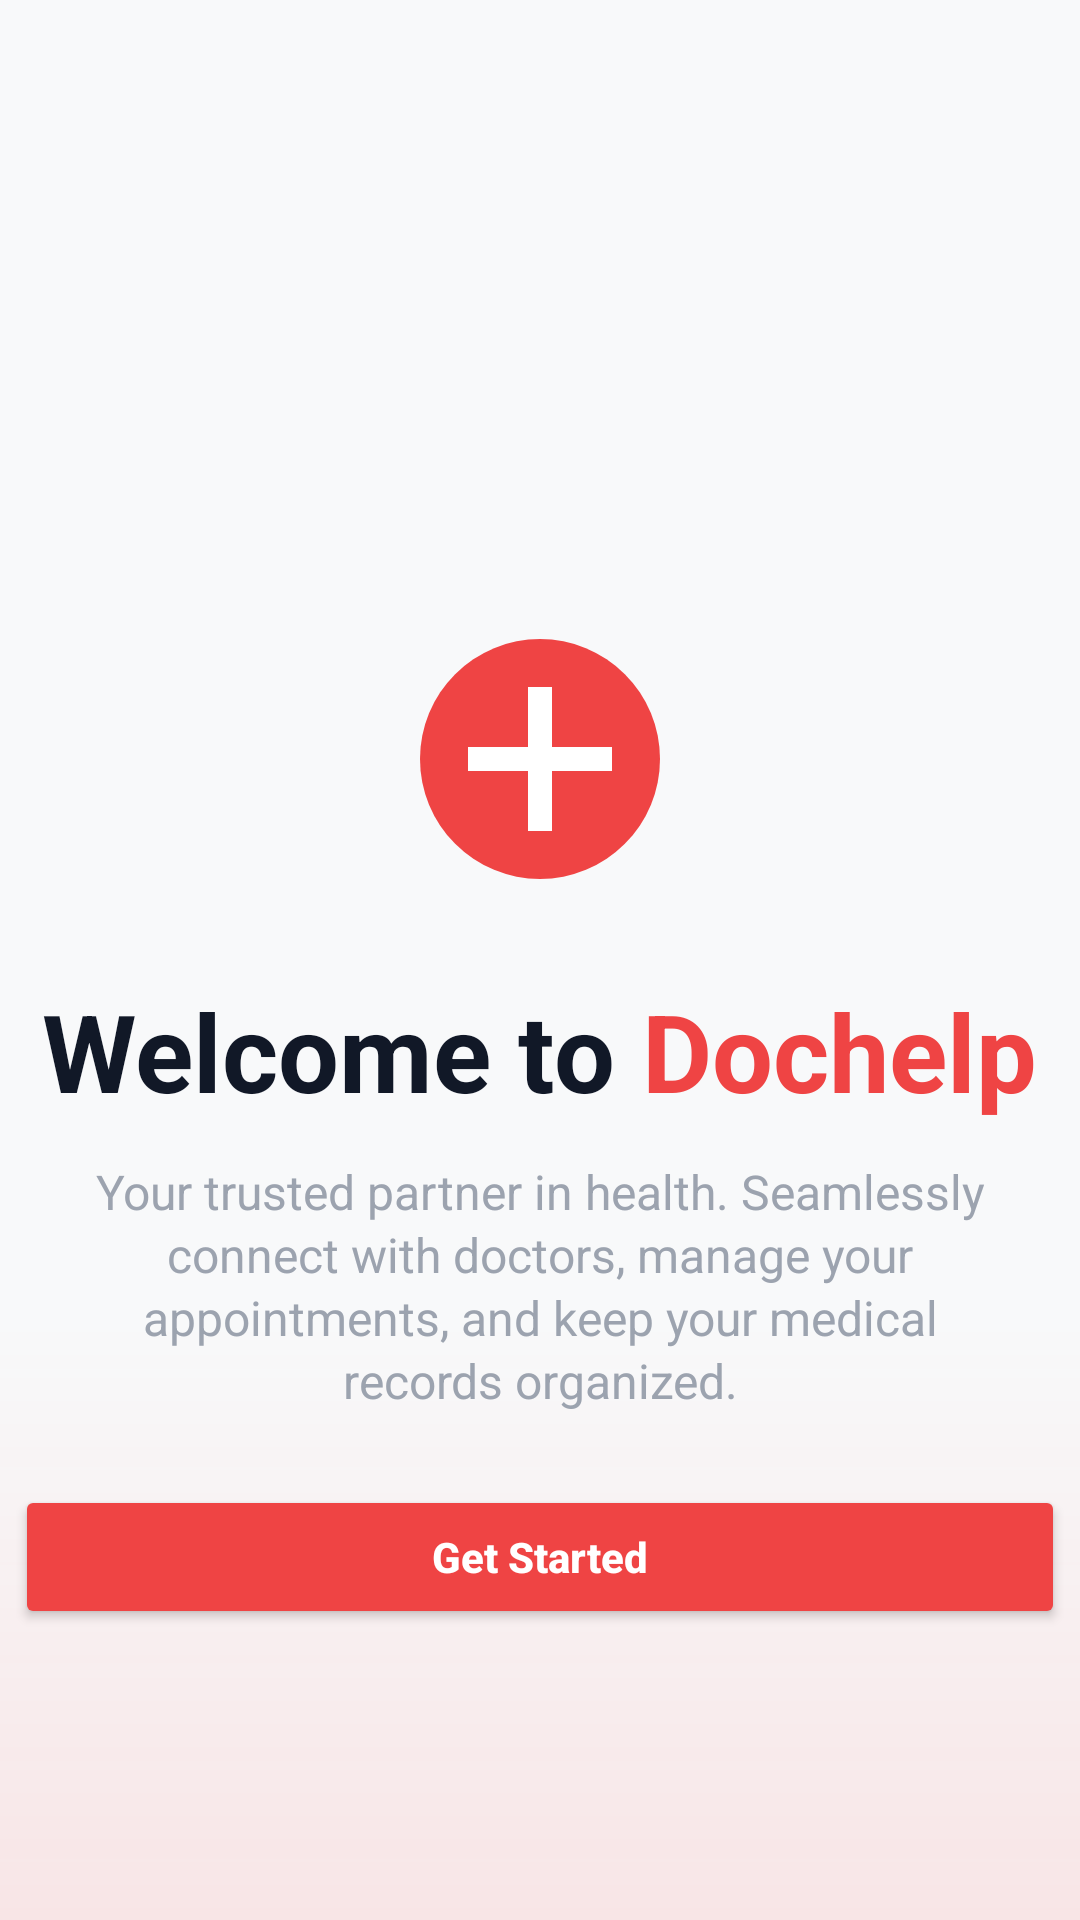

This screen was rendered from an Android layout file. Write that file and the resources it references.
<!-- AndroidManifest.xml: application theme Theme.DOCHELP -->
<!-- res/layout/activity_welcome.xml -->
<?xml version="1.0" encoding="utf-8"?>
<RelativeLayout xmlns:android="http://schemas.android.com/apk/res/android"
    android:layout_width="match_parent"
    android:layout_height="match_parent"
    android:background="@color/bg"
    android:padding="0dp">

    
    <ImageView
        android:id="@+id/bottomFade"
        android:layout_width="match_parent"
        android:layout_height="200dp"
        android:layout_alignParentBottom="true"
        android:scaleType="fitXY"
        android:src="@drawable/bg_bottom_fade" />

    
    <ImageView
        android:id="@+id/ivPlus"
        android:layout_width="96dp"
        android:layout_height="106dp"
        android:layout_centerHorizontal="true"
        android:layout_marginTop="200dp"
        android:src="@drawable/ic_med_plus"
        android:contentDescription="@string/app_name" />

    
    <LinearLayout
        android:id="@+id/titleRow"
        android:layout_width="wrap_content"
        android:layout_height="wrap_content"
        android:layout_below="@id/ivPlus"
        android:layout_centerHorizontal="true"
        android:layout_marginTop="20dp"
        android:orientation="horizontal"
        android:gravity="center_horizontal">

        <TextView
            android:id="@+id/tvWelcome"
            android:layout_width="wrap_content"
            android:layout_height="wrap_content"
            android:text="Welcome to "
            android:textSize="36sp"
            android:textStyle="bold"
            android:textColor="@color/textDark" />

        <TextView
            android:id="@+id/tvBrand"
            android:layout_width="wrap_content"
            android:layout_height="wrap_content"
            android:text="Dochelp"
            android:textSize="36sp"
            android:textStyle="bold"
            android:textColor="@color/dochelpRed" />
    </LinearLayout>

    
    <TextView
        android:id="@+id/tvTagline"
        android:layout_width="match_parent"
        android:layout_height="wrap_content"
        android:layout_below="@id/titleRow"
        android:layout_alignParentStart="true"
        android:layout_marginStart="20dp"
        android:layout_marginTop="12dp"
        android:layout_marginEnd="20dp"
        android:lineSpacingExtra="2dp"
        android:text="Your trusted partner in health. Seamlessly connect with doctors, manage your appointments, and keep your medical records organized."
        android:textAlignment="center"
        android:textColor="@color/textLight"
        android:textSize="16sp" />


    <Button
        android:id="@+id/btnGetStarted"
        android:layout_width="350dp"
        android:minWidth="0dp"
        android:paddingStart="24dp"
        android:paddingEnd="24dp"
        android:layout_height="48dp"
        android:layout_below="@id/tvTagline"
        android:layout_centerHorizontal="true"
        android:layout_marginTop="24dp"
        android:text="Get Started"
        android:textAllCaps="false"
        android:textStyle="bold"
        android:backgroundTint="@color/dochelpRed"
        android:textColor="@android:color/white" />

</RelativeLayout>
<!-- resources referenced by this layout -->
<resources>
  <color name="bg">#F8F9FA</color>
  <color name="dochelpRed">#EF4444</color>
  <color name="textDark">#111827</color>
  <color name="textLight">#9CA3AF</color>
  <!-- drawable bg_bottom_fade (drawable) -->
  <?xml version="1.0" encoding="utf-8"?>
  <shape xmlns:android="http://schemas.android.com/apk/res/android">
      
      <gradient
          android:type="linear"
          android:angle="270"
          android:startColor="#00FF3C3C"
          android:endColor= "#1AFF3C3C" />  
      <corners android:radius="0dp"/>
  </shape>
  <!-- drawable ic_med_plus (drawable) -->
  <vector xmlns:android="http://schemas.android.com/apk/res/android"
      android:width="96dp" android:height="96dp"
      android:viewportWidth="24" android:viewportHeight="24">
      
      <path
          android:fillColor="@color/dochelpRed"
          android:pathData="M12,2A10,10 0,1 1,2,12A10,10 0,0 1,12,2z"/>
      
      <path
          android:fillColor="#FFFFFF"
          android:pathData="M13,11h5v2h-5v5h-2v-5H6v-2h5V6h2v5z"/>
  </vector>
  <string name="app_name">DOCHELP</string>
  <style name="Theme.DOCHELP" parent="Base.Theme.DOCHELP" />
  <style name="Base.Theme.DOCHELP" parent="Theme.Material3.DayNight.NoActionBar">
          
          
      </style>
</resources>
